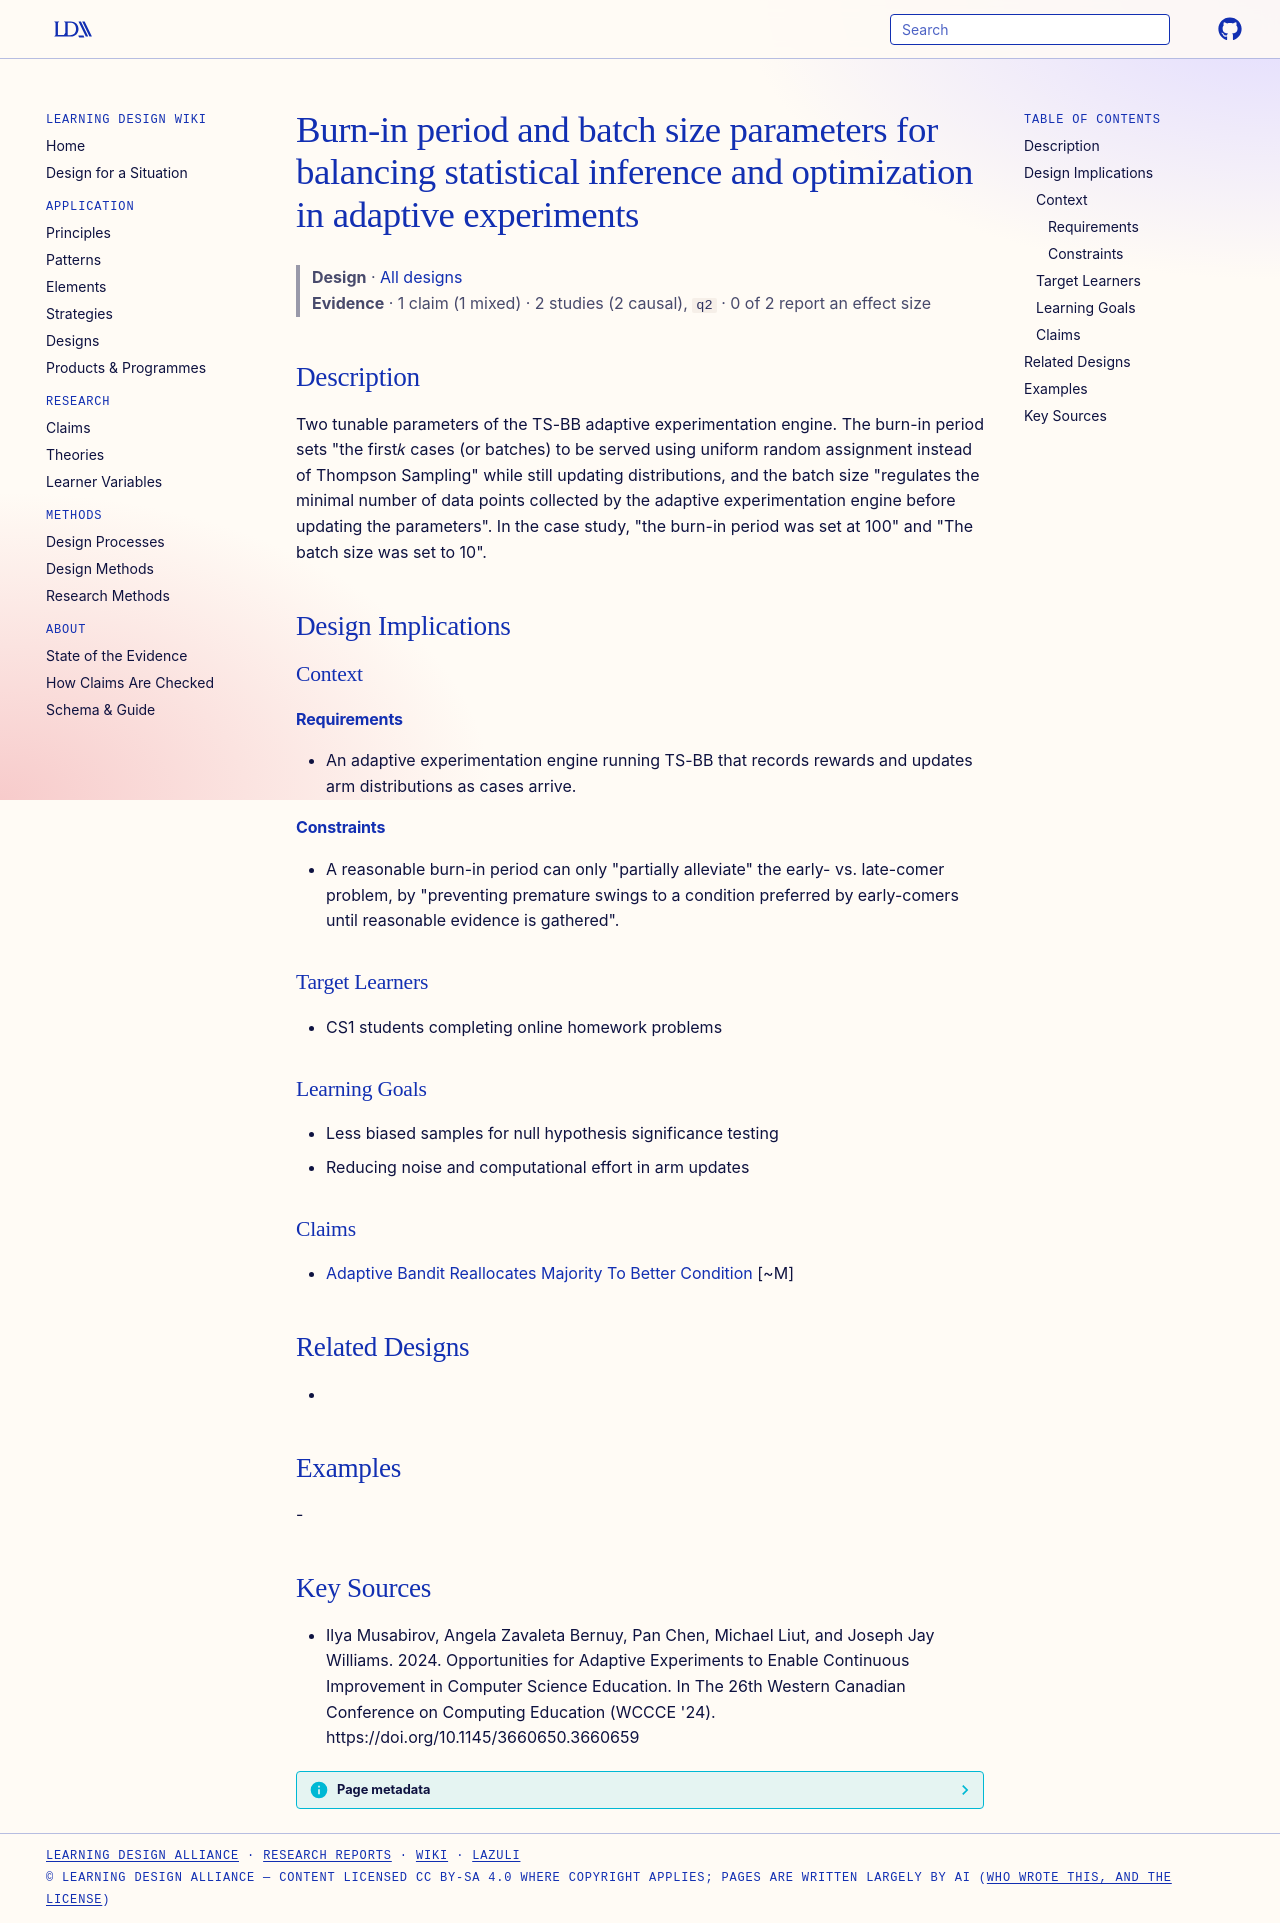

repository: Learning-Design-Alliance/learning-wiki · page: designs/burn-in-period-and-batch-size-ts-bb/index.html · generator: mkdocs

---
type: design
id: burn-in-period-and-batch-size-ts-bb
title: Burn-in period and batch size parameters for balancing statistical inference and optimization in adaptive experiments
description: Two tunable parameters of the TS-BB adaptive experimentation engine.
status: review
generated:
  by: "process:settle-candidates"
  at: 2026-11-20
sources:
  - id: ilya-musabirov-2024
    resource: "https://doi.org/10.1145/3660650.3660659"
    title: "Ilya Musabirov, Angela Zavaleta Bernuy, Pan Chen, Michael Liut, and Joseph Jay Williams. 2024. Opportunities for Adaptive Experiments to Enable Continuous Improvement in Computer Science Education. In The 26th Western Canadian Conference on Computing Education (WCCCE '24). https://doi.org/10.1145/3660650.3660659"
    author: Ilya Musabirov, Angela Zavaleta Bernuy, Pan Chen, Michael Liut, and Joseph Jay Williams
---

# Burn-in period and batch size parameters for balancing statistical inference and optimization in adaptive experiments

> **Design** · [All designs](index.md)
> **Evidence** · 1 claim (1 mixed) · 2 studies (2 causal), `q2` · 0 of 2 report an effect size

## Description
Two tunable parameters of the TS-BB adaptive experimentation engine. The burn-in period sets "the first𝑘 cases (or batches) to be served using uniform random assignment instead of Thompson Sampling" while still updating distributions, and the batch size "regulates the minimal number of data points collected by the adaptive experimentation engine before updating the parameters". In the case study, "the burn-in period was set at 100" and "The batch size was set to 10".

## Design Implications

### Context
#### Requirements
- An adaptive experimentation engine running TS-BB that records rewards and updates arm distributions as cases arrive.
#### Constraints
- A reasonable burn-in period can only "partially alleviate" the early- vs. late-comer problem, by "preventing premature swings to a condition preferred by early-comers until reasonable evidence is gathered".

### Target Learners
- CS1 students completing online homework problems

### Learning Goals
- Less biased samples for null hypothesis significance testing
- Reducing noise and computational effort in arm updates

### Claims
- [Adaptive Bandit Reallocates Majority To Better Condition](../claims/adaptive-bandit-reallocates-majority-to-better-condition.md) [~M]

## Related Designs
- 

## Examples
-

## Key Sources
- Ilya Musabirov, Angela Zavaleta Bernuy, Pan Chen, Michael Liut, and Joseph Jay Williams. 2024. Opportunities for Adaptive Experiments to Enable Continuous Improvement in Computer Science Education. In The 26th Western Canadian Conference on Computing Education (WCCCE '24). https://doi.org/10.1145/3660650.3660659
